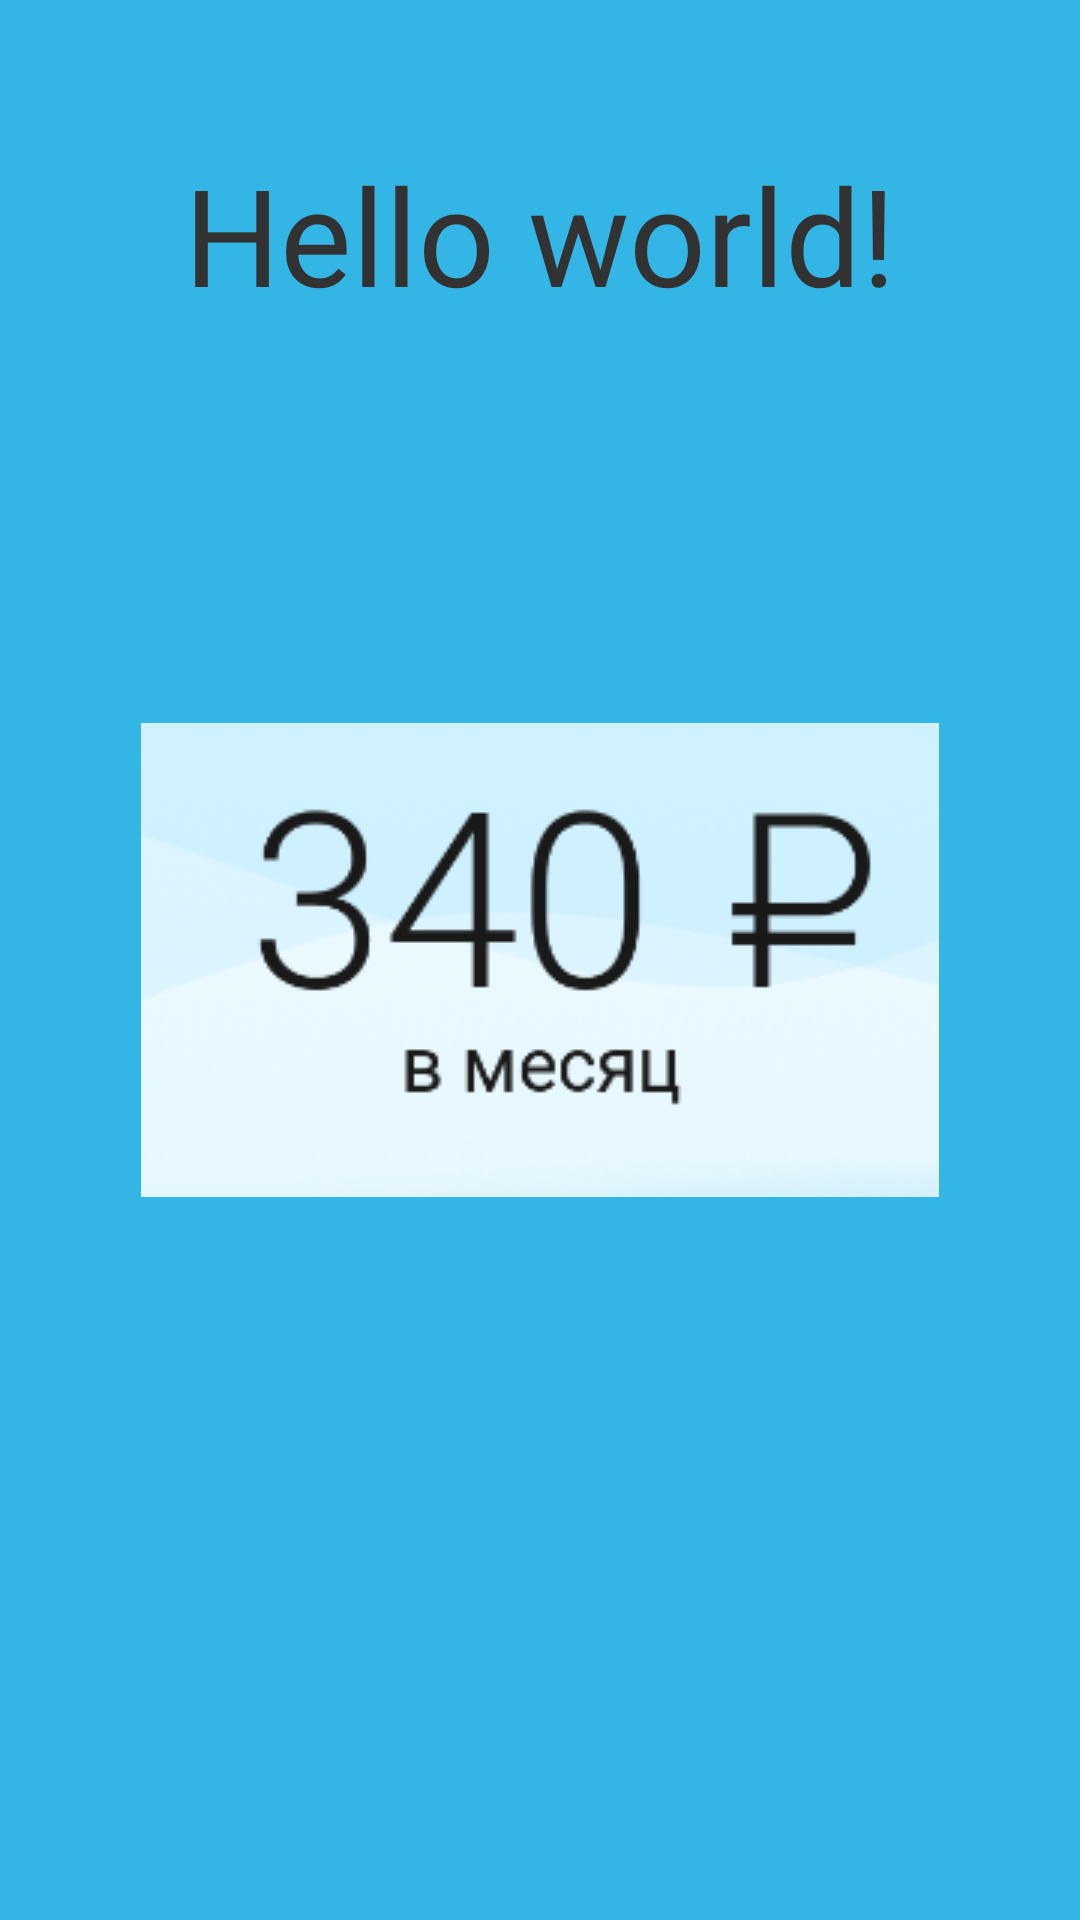

Android layout source for this screen:
<!-- AndroidManifest.xml: application theme AppTheme -->
<!-- res/layout/fr_activity_main2.xml -->
<RelativeLayout xmlns:android="http://schemas.android.com/apk/res/android"
                xmlns:tools="http://schemas.android.com/tools"
                android:layout_width="match_parent"
                android:layout_height="match_parent"
                android:paddingLeft="@dimen/activity_horizontal_margin"
                android:paddingRight="@dimen/activity_horizontal_margin"
                android:paddingTop="@dimen/activity_vertical_margin"
                android:paddingBottom="@dimen/activity_vertical_margin"
                tools:context=".MainActivity"
                android:background="@android:color/holo_blue_light">

    <ImageView
        android:layout_width="wrap_content"
        android:layout_height="wrap_content"
        android:src="@drawable/capture"
        android:layout_centerVertical="true"
        android:layout_centerHorizontal="true"
        android:transitionName="robot"/>

    <TextView
        android:id="@+id/textView"
        android:text="@string/hello_world"
        android:layout_width="wrap_content"
        android:layout_height="wrap_content"
        android:textSize="45sp"
        android:transitionName="textView"
        android:layout_alignParentTop="true"
        android:layout_centerHorizontal="true"
        android:layout_marginTop="48dp"/>

</RelativeLayout>
<!-- resources referenced by this layout -->
<resources>
  <!-- drawable capture: png bitmap (drawable, 24139 bytes) -->
  <string name="hello_world">Hello world!</string>
  <style name="AppTheme" parent="android:Theme.Holo.Light.DarkActionBar">
          <item name="android:windowContentTransitions">true</item>
      </style>
</resources>
